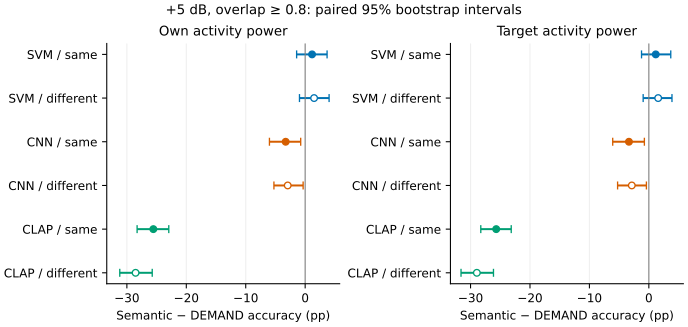

Data behind this chart, as committed beside it:
region, system, semantic_condition, level_db, stratum, comparison, n, folds, replicates, macro_f1_difference, macro_f1_ci_low, macro_f1_ci_high, accuracy_difference, accuracy_ci_low, accuracy_ci_high, a_only_correct, b_only_correct, mcnemar_exact_p, primary_holm_p
own, svm, semantic_same, 5.0, overlap_ge_0.8, semantic_minus_matched_DEMAND, 1464, 5, 2000, 0.01327, -0.006373, 0.03531, 0.01161, -0.01436, 0.03689, 176, 159, 0.3821, 0.9173
own, svm, semantic_different, 5.0, overlap_ge_0.8, semantic_minus_matched_DEMAND, 1465, 5, 2000, 0.01473, -0.007008, 0.0356, 0.01502, -0.009556, 0.04027, 180, 158, 0.2533, 0.9173
own, cnn, semantic_same, 5.0, overlap_ge_0.8, semantic_minus_matched_DEMAND, 1464, 5, 2000, -0.0486, -0.06927, -0.01972, -0.03279, -0.06011, -0.007514, 171, 219, 0.0172, 0.1208
own, cnn, semantic_different, 5.0, overlap_ge_0.8, semantic_minus_matched_DEMAND, 1465, 5, 2000, -0.03372, -0.05573, -0.008146, -0.02935, -0.05256, -0.003413, 154, 197, 0.02484, 0.149
own, clap, semantic_same, 5.0, overlap_ge_0.8, semantic_minus_matched_DEMAND, 1464, 5, 2000, -0.2765, -0.302, -0.2491, -0.2555, -0.2828, -0.2295, 51, 425, 1.6846366640870793e-74, 1.6846366640870792e-73
own, clap, semantic_different, 5.0, overlap_ge_0.8, semantic_minus_matched_DEMAND, 1465, 5, 2000, -0.2933, -0.3246, -0.2655, -0.2853, -0.312, -0.2573, 47, 465, 1.5729223753993518e-87, 1.730214612939287e-86
target, svm, semantic_same, 5.0, overlap_ge_0.8, semantic_minus_matched_DEMAND, 1464, 5, 2000, 0.01242, -0.005963, 0.03432, 0.01161, -0.0123, 0.03689, 175, 158, 0.3806, 0.9173
target, svm, semantic_different, 5.0, overlap_ge_0.8, semantic_minus_matched_DEMAND, 1465, 5, 2000, 0.01625, -0.005597, 0.03855, 0.0157, -0.009556, 0.03892, 179, 156, 0.2293, 0.9173
target, cnn, semantic_same, 5.0, overlap_ge_0.8, semantic_minus_matched_DEMAND, 1464, 5, 2000, -0.04835, -0.06932, -0.01998, -0.03347, -0.06079, -0.007514, 171, 220, 0.0151, 0.1208
target, cnn, semantic_different, 5.0, overlap_ge_0.8, semantic_minus_matched_DEMAND, 1465, 5, 2000, -0.03089, -0.05336, -0.007443, -0.02867, -0.05258, -0.004096, 155, 197, 0.02872, 0.149
target, clap, semantic_same, 5.0, overlap_ge_0.8, semantic_minus_matched_DEMAND, 1464, 5, 2000, -0.2759, -0.3024, -0.2484, -0.2568, -0.2828, -0.2316, 53, 429, 3.4895300932607222e-74, 3.14057708393465e-73
target, clap, semantic_different, 5.0, overlap_ge_0.8, semantic_minus_matched_DEMAND, 1465, 5, 2000, -0.299, -0.3275, -0.2714, -0.2894, -0.316, -0.2614, 46, 470, 1.4370432037723858e-89, 1.724451844526863e-88
